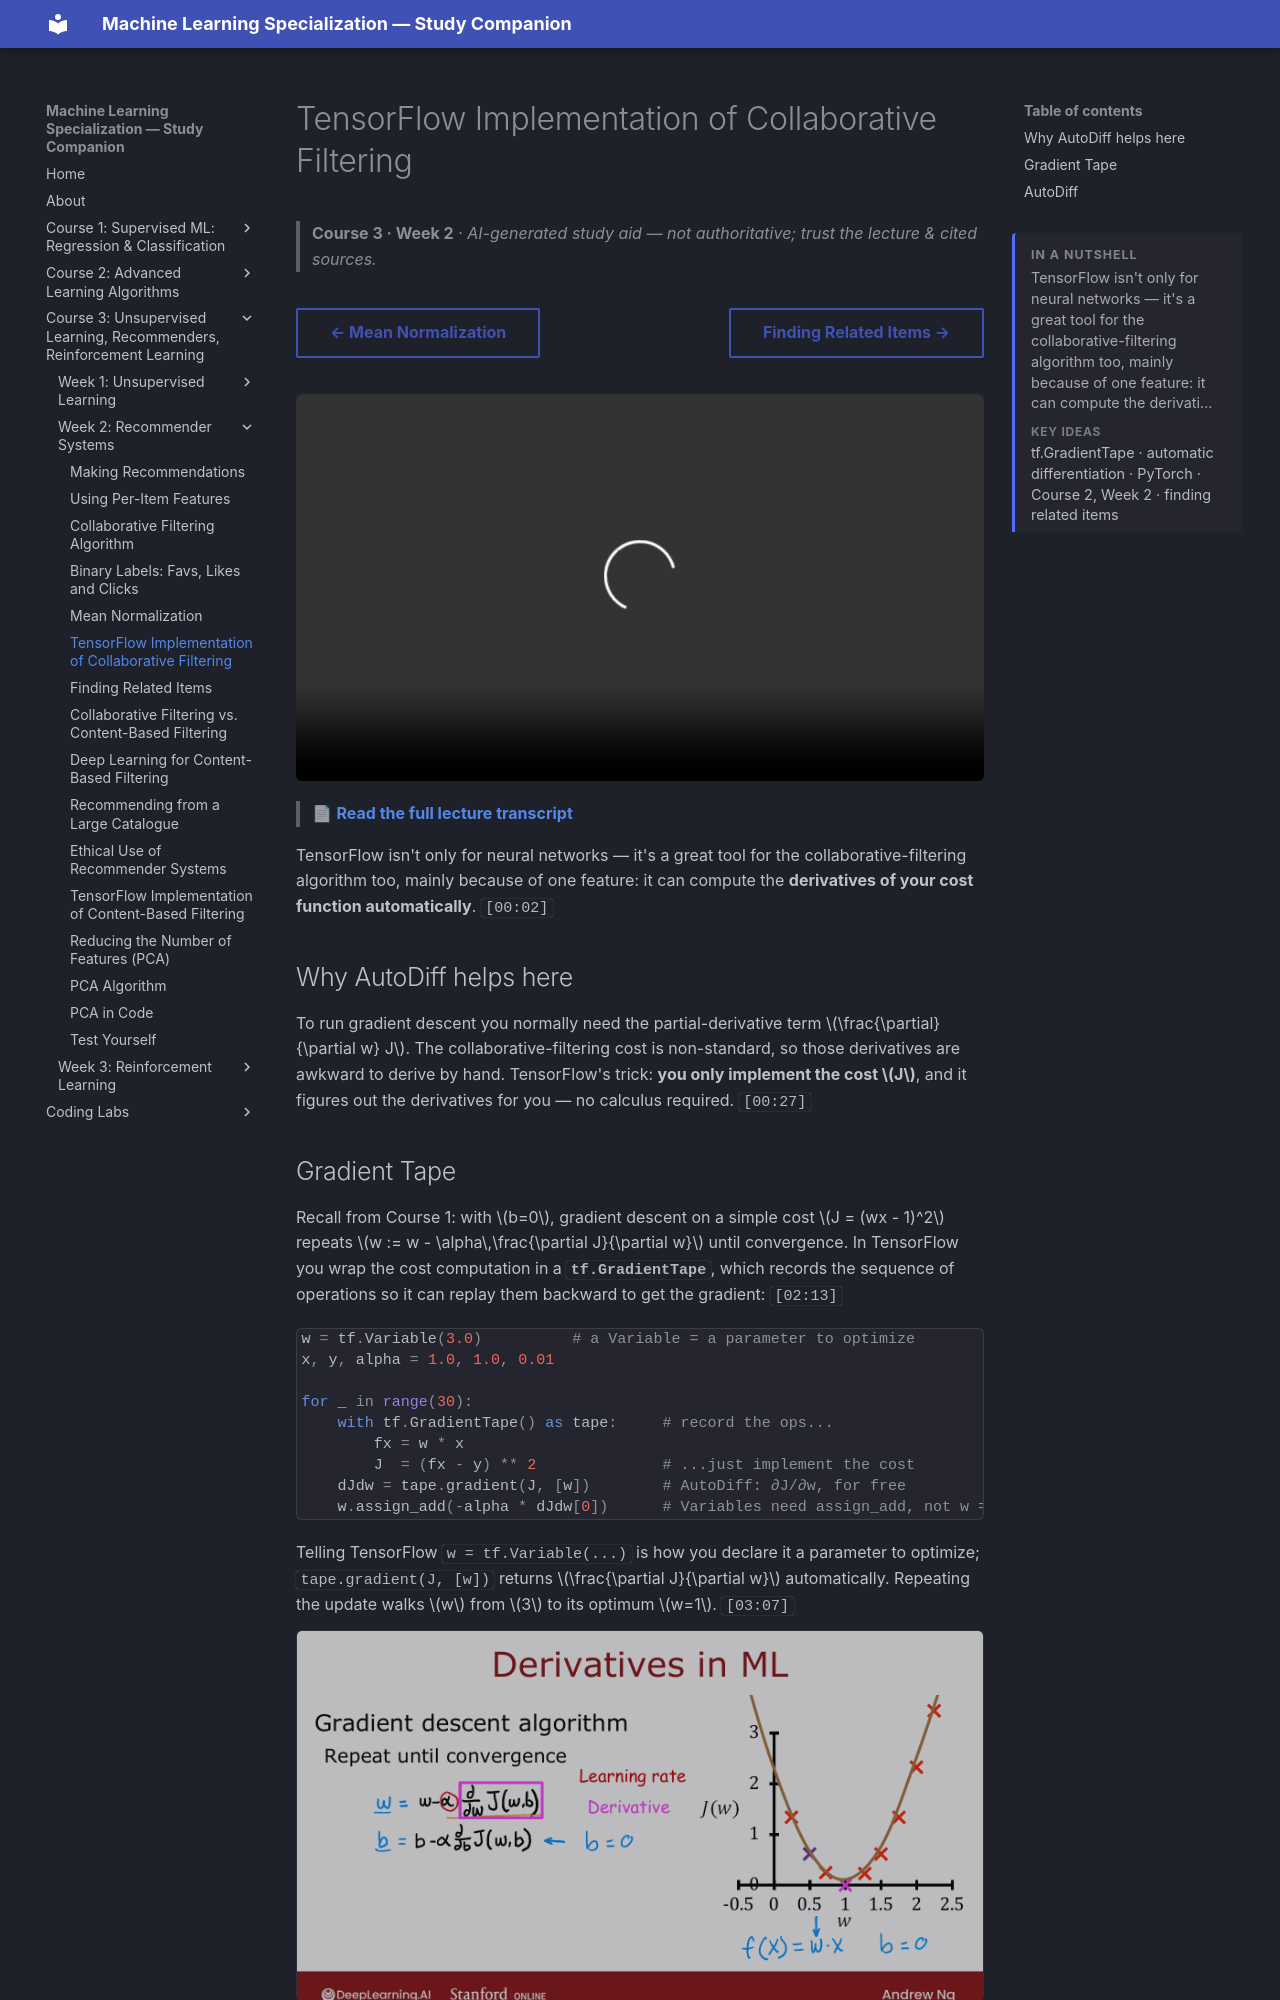

repository: pcpuwu/ml-spec-wiki · page: course-3/week-2/tensorflow-implementation-of-collaborative-filtering/index.html · generator: mkdocs

---
summary: '<p>TensorFlow isn&#x27;t only for neural networks — it&#x27;s a great tool for the collaborative-filtering algorithm too, mainly because of one feature: it can compute the derivati…</p><span class="toc-summary__sub">Key ideas</span><p class="toc-summary__chips">tf.GradientTape · automatic differentiation · PyTorch · Course 2, Week 2 · finding related items</p>'
---
# TensorFlow Implementation of Collaborative Filtering

> **Course 3 · Week 2** · _AI-generated study aid — not authoritative; trust the lecture & cited sources._

<div class="ep-nav" markdown>

[← Mean Normalization](../../course-3/week-2/mean-normalization.md){ .md-button }

[Finding Related Items →](../../course-3/week-2/finding-related-items.md){ .md-button }

</div>

<div class="video-wrap"><video controls preload="none" playsinline src="https://dyckms5inbsqq.cloudfront.net/dlai/unsupervised-learning-recommenders-reinforcement-learning/W2/L6-MLS-C3W2L2S02-TensorFlow-impleme/lc-unsupervised-learning-recommenders-reinforcement-learning-W2-L6-MLS-C3W2L2S02-TensorFlow-impleme-master_360p.mp4?v=1752487437">Your browser can't play this video — <a href="https://dyckms5inbsqq.cloudfront.net/dlai/unsupervised-learning-recommenders-reinforcement-learning/W2/L6-MLS-C3W2L2S02-TensorFlow-impleme/lc-unsupervised-learning-recommenders-reinforcement-learning-W2-L6-MLS-C3W2L2S02-TensorFlow-impleme-master_360p.mp4?v=1752487437">download the lecture</a>.</video></div>

> 📄 **[Read the full lecture transcript](tensorflow-implementation-of-collaborative-filtering-transcript.md)**

TensorFlow isn't only for neural networks — it's a great tool for the collaborative-filtering
algorithm too, mainly because of one feature: it can compute the **derivatives of your cost
function automatically**. `[00:02]`

## Why AutoDiff helps here

To run gradient descent you normally need the partial-derivative term
$\frac{\partial}{\partial w} J$. The collaborative-filtering cost is non-standard, so those
derivatives are awkward to derive by hand. TensorFlow's trick: **you only implement the
cost $J$**, and it figures out the derivatives for you — no calculus required. `[00:27]`

## Gradient Tape

Recall from Course 1: with $b=0$, gradient descent on a simple cost
$J = (wx - 1)^2$ repeats $w := w - \alpha\,\frac{\partial J}{\partial w}$ until convergence.
In TensorFlow you wrap the cost computation in a **`tf.GradientTape`**, which records the
sequence of operations so it can replay them backward to get the gradient: `[02:13]`

```python
w = tf.Variable(3.0)          # a Variable = a parameter to optimize
x, y, alpha = 1.0, 1.0, 0.01

for _ in range(30):
    with tf.GradientTape() as tape:     # record the ops...
        fx = w * x
        J  = (fx - y) ** 2              # ...just implement the cost
    dJdw = tape.gradient(J, [w])        # AutoDiff: ∂J/∂w, for free
    w.assign_add(-alpha * dJdw[0])      # Variables need assign_add, not w = …
```

Telling TensorFlow `w = tf.Variable(...)` is how you declare it a parameter to optimize;
`tape.gradient(J, [w])` returns $\frac{\partial J}{\partial w}$ automatically. Repeating
the update walks $w$ from $3$ to its optimum $w=1$. `[03:07]`

![Gradient Tape: implement only the cost J; TensorFlow records the ops and returns ∂J/∂w](auto-diff.png){ .slide }
_Official C3 slide — AutoDiff via `tf.GradientTape` (DeepLearning.AI / Stanford)._
{ .slide-cap }
